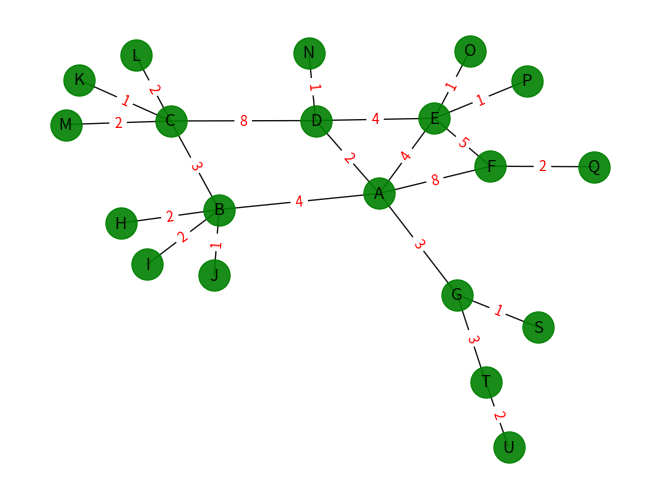

Reproduce this figure in Python.
import matplotlib.pyplot as plt
import networkx as nx

# helper functions to use three of the networkx algorithms
def dijkstra(graph,start,end):
    path = nx.dijkstra_path(graph,start,end)
    print(f'Dijkstra shortest path from {start} -> {end}: {path}')
def astar(graph,start,end):
    path = nx.astar_path(graph,start,end)
    print(f'A* shortest path from {start} -> {end}: {path}')
def bfs(graph,start):
    bfs_edges = nx.bfs_edges(graph,start)
    print(f'Breadth-first search from {start}: {list(bfs_edges)}')

edges = [['A','B'], ['A','D'], ['A','E'],['A','F'], ['A','G'],
         ['B','H'], ['B','I'], ['B','J'], ['B','C'],
         ['C','K'], ['C','L'],['C','M'], ['C','D'],
         ['D','N'], ['D','E'],
         ['E','O'], ['E','P'], ['E','F'],
         ['F','Q'],
         ['G','S'], ['G','T'],
         ['T','U']]

custom_edges = [
        ('A','B',4) ,
        ('A','D',2) ,
        ('A','E',4),
        ('A','F',8),
        ('A','G',3),
        ('B', 'H',2),
        ('B', 'I',2),
        ('B','J',1),
        ('B', 'C',3),
        ('C','K',1),
        ('C','L',2),
        ('C','M',2),
        ('C','D',2),
        ('D','N',1),
        ('D','E',4),
        ('E','O',1),
        ('E','P',1),
        ('E', 'F',5),
        ('F', 'Q',2),
        ('G', 'S',1),
        ('G', 'T',3),
        ('T', 'U',2)
]

G = nx.Graph()    
G.add_edges_from(edges)
pos = nx.spring_layout(G)
plt.figure()
nx.draw(
    G, pos, edge_color='black', width=1, linewidths=1,
    node_size=500, node_color='green', alpha=0.9,
    labels={node: node for node in G.nodes()}
)
nx.draw_networkx_edge_labels(
    G, pos,
    edge_labels=
    {
        ('A','B'):4 ,
        ('A','D'):2 ,
        ('A','E'):4,
        ('A','F'):8,
        ('A','G'):3,
        ('B','H'):2,
        ('B','I'):2,
        ('B','J'):1,
        ('B','C'):3,
        ('C','K'):1,
        ('C','L'):2,
        ('C','M'):2,
        ('C','D'):8,
        ('D','N'):1,
        ('D','E'):4,
        ('E','O'):1,
        ('E','P'):1,
        ('E','F'):5,
        ('F','Q'):2,
        ('G','S'):1,
        ('G','T'):3,
        ('T','U'):2
        
    },
    font_color='red'
)
plt.axis('off')
plt.show()


# create nodes and graph based on board game edges with weights
G.add_weighted_edges_from(custom_edges)
# shortest path using dijkstra's algorithm
dijkstra(G,'A','H')
dijkstra(G,'D','G')
# shortest path using a* algorithm
astar(G,'C','S')
astar(G,'Q','T')
# breadth-first sorting, list of possible paths from a starting node
bfs(G,'C')
bfs(G,'G')
